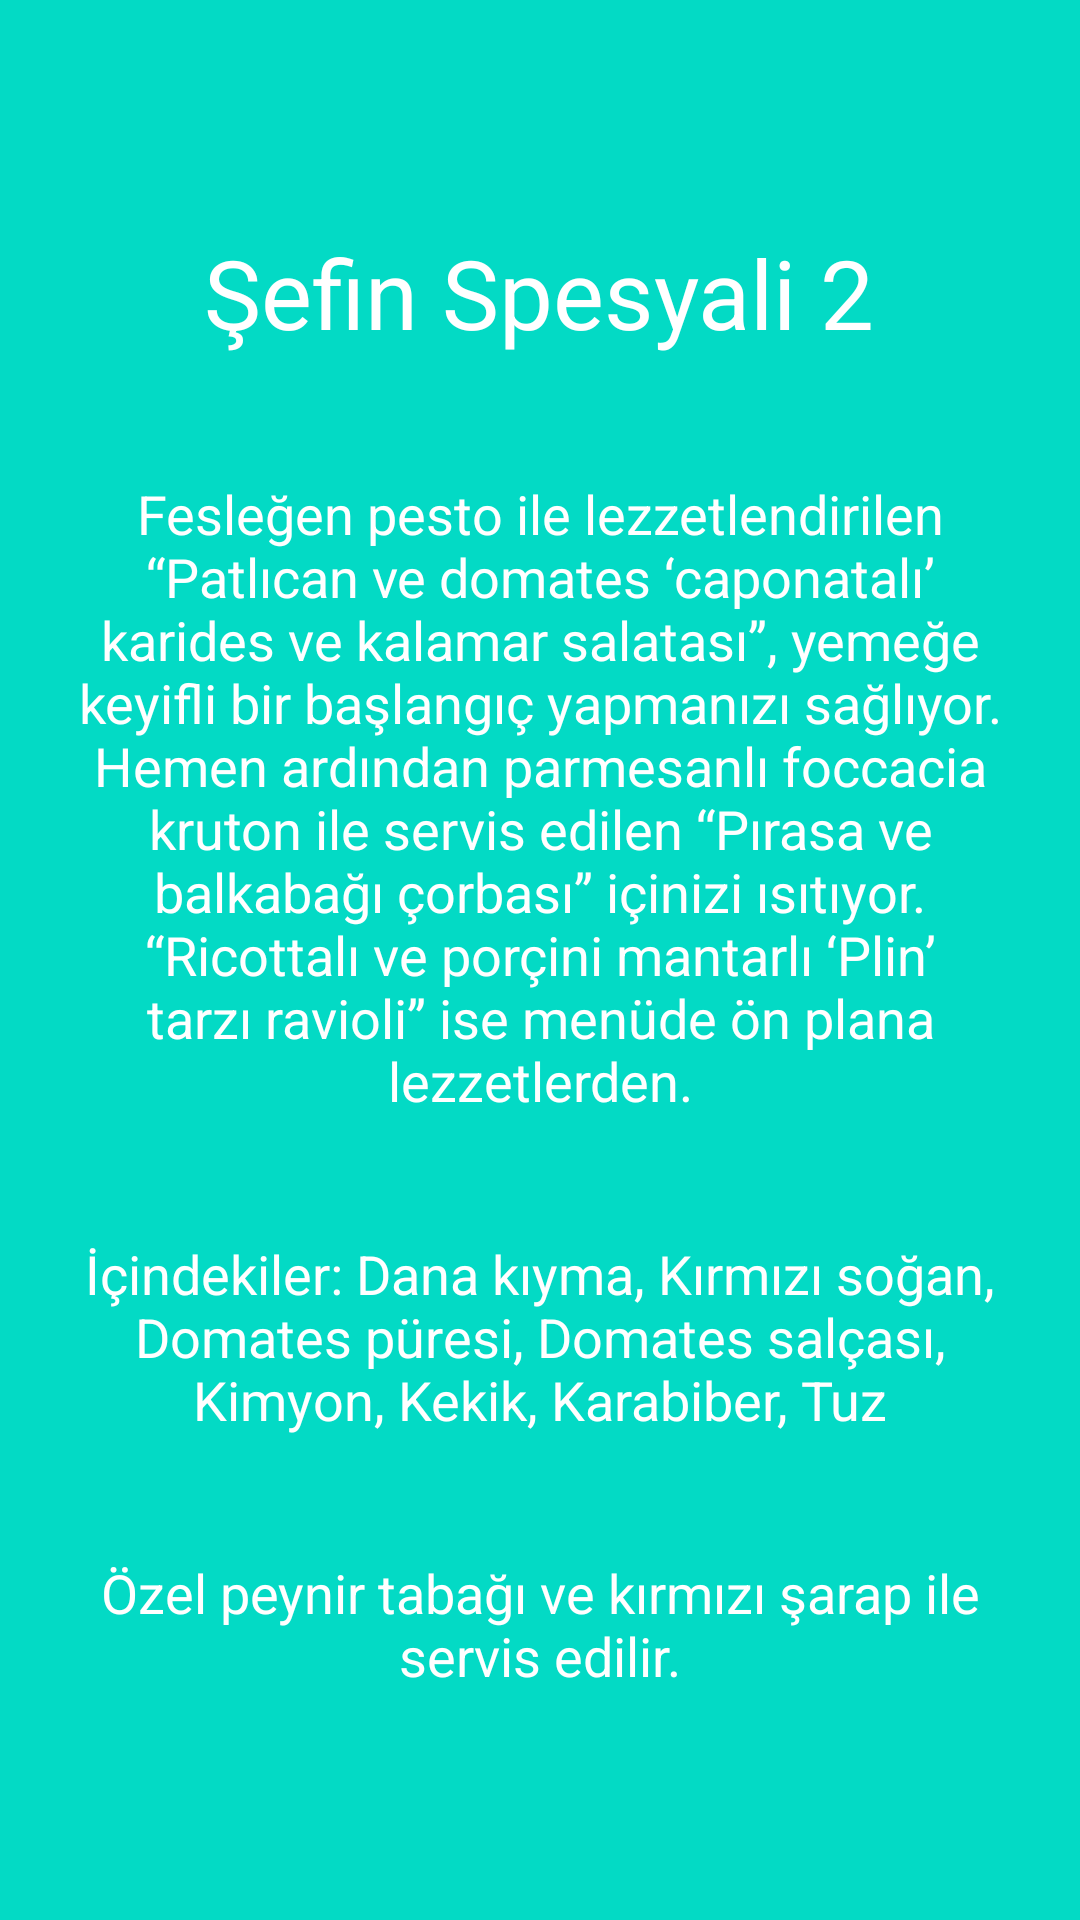

Produce the Android XML layout that renders to this screen, including the resource entries it uses.
<!-- AndroidManifest.xml: application theme AppTheme -->
<!-- res/layout/gunun_spesyali_2.xml -->
<?xml version="1.0" encoding="utf-8"?>
<LinearLayout xmlns:android="http://schemas.android.com/apk/res/android"
    android:id="@+id/gunun_spesyali_2"
    android:layout_width="match_parent"
    android:layout_height="match_parent"
    android:orientation="vertical"
    android:gravity="center"
    android:screenOrientation="portrait"
    android:background="@color/colorAccent">

    <TextView
        android:id="@+id/textView"
        android:layout_width="wrap_content"
        android:layout_height="wrap_content"
        android:text="@string/Sefin_Spesyali_Title_2"
        android:padding="20dp"
        android:textColor="@android:color/white"
        android:textSize="32sp"
        android:textAlignment="center"/>

    <TextView
        android:layout_width="wrap_content"
        android:layout_height="wrap_content"
        android:text="@string/Sefin_Spesyali_Body_2"
        android:padding="20dp"
        android:textColor="@android:color/white"
        android:textSize="18sp"
        android:textAlignment="center"/>


    <TextView
        android:layout_width="wrap_content"
        android:layout_height="wrap_content"
        android:text="@string/Sefin_Spesyali_Body2_2"
        android:padding="20dp"
        android:textColor="@android:color/white"
        android:textSize="18sp"
        android:textAlignment="center"/>

    <TextView
        android:layout_width="wrap_content"
        android:layout_height="wrap_content"
        android:text="@string/Sefin_Spesyali_Detail_2"
        android:padding="20dp"
        android:textColor="@android:color/white"
        android:textSize="18sp"
        android:textAlignment="center"/>

</LinearLayout>
<!-- resources referenced by this layout -->
<resources>
  <string name="Sefin_Spesyali_Body2_2">İçindekiler: Dana kıyma, Kırmızı soğan, Domates püresi, Domates salçası, Kimyon, Kekik, Karabiber, Tuz</string>
  <string name="Sefin_Spesyali_Body_2">Fesleğen pesto ile lezzetlendirilen “Patlıcan ve domates ‘caponatalı’ karides ve kalamar salatası”, yemeğe keyifli bir başlangıç yapmanızı sağlıyor. Hemen ardından parmesanlı foccacia kruton ile servis edilen “Pırasa ve balkabağı çorbası” içinizi ısıtıyor. “Ricottalı ve porçini mantarlı ‘Plin’ tarzı ravioli” ise menüde ön plana lezzetlerden.</string>
  <string name="Sefin_Spesyali_Detail_2">Özel peynir tabağı ve kırmızı şarap ile servis edilir.</string>
  <string name="Sefin_Spesyali_Title_2">Şefin Spesyali 2</string>
  <style name="AppTheme" parent="Theme.AppCompat.Light.DarkActionBar">
          
          <item name="colorPrimary">@color/colorPrimary</item>
          <item name="colorPrimaryDark">@color/colorPrimaryDark</item>
          <item name="colorAccent">@color/colorAccent</item>
      </style>
  <!-- not gathered from this repository: default colours our renderer supplied (Android Studio template values) -->
  <color name="colorPrimary">#FF6200EE</color>
  <color name="colorPrimaryDark">#FF3700B3</color>
  <color name="colorAccent">#FF03DAC5</color>
</resources>
